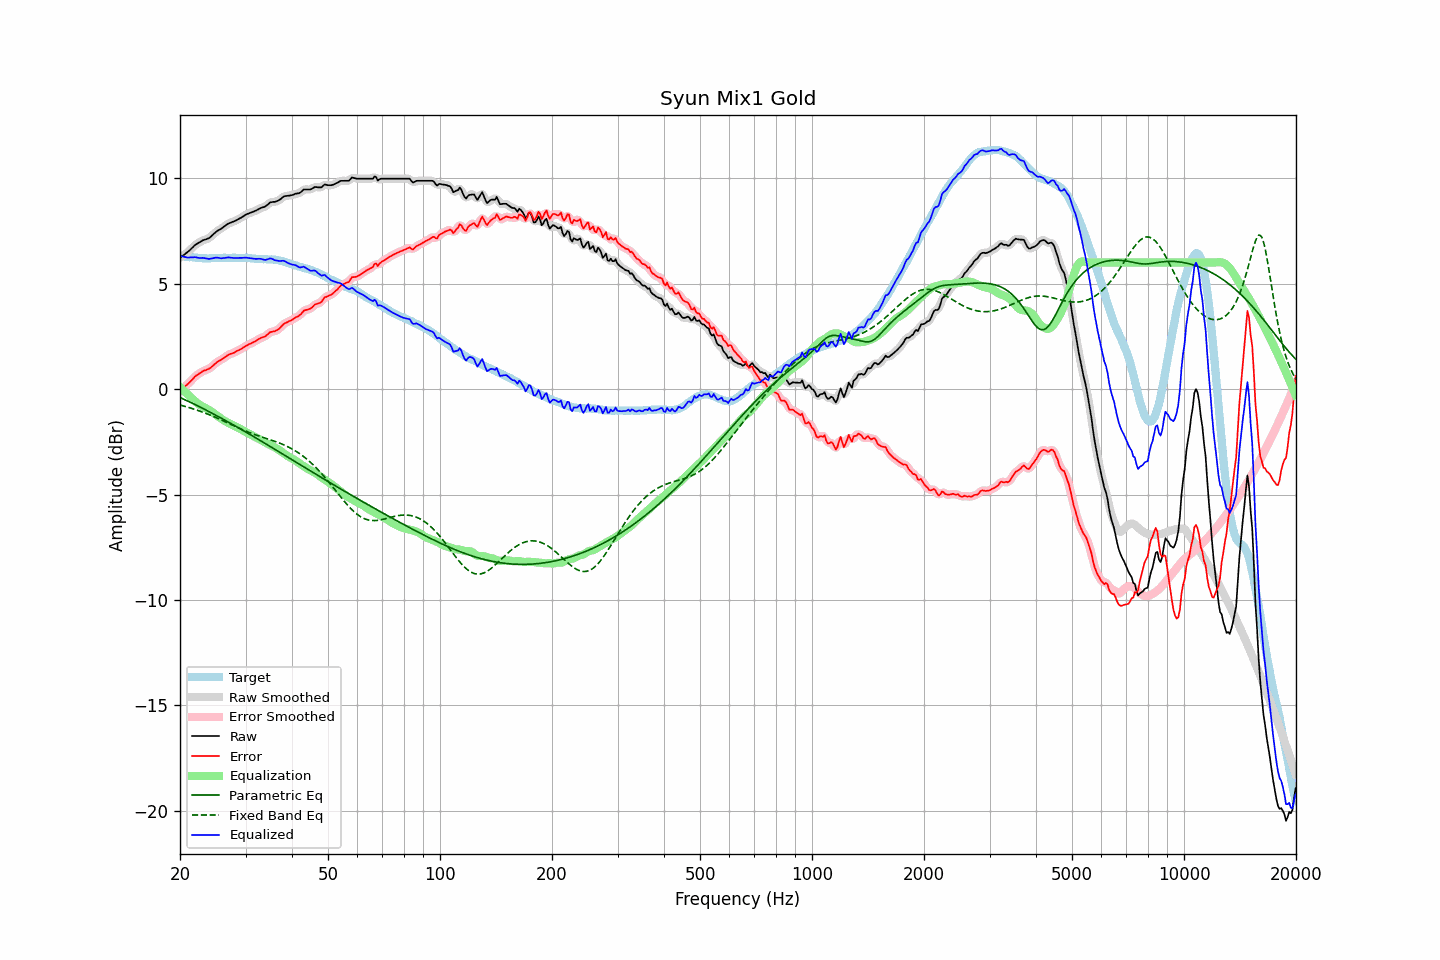

Values plotted in this chart, from the file beside it:
frequency, raw, error, smoothed, error_smoothed, equalization, parametric_eq, fixed_band_eq, equalized_raw, equalized_smoothed, target
20.00, 6.23, -0.08, 6.23, -0.07, 0.09, -0.40, -0.76, 6.32, 6.32, 6.30
20.20, 6.29, -0.01, 6.28, -0.01, 0.02, -0.43, -0.78, 6.30, 6.30, 6.29
20.40, 6.34, 0.05, 6.34, 0.05, -0.06, -0.47, -0.80, 6.28, 6.28, 6.28
20.61, 6.40, 0.11, 6.39, 0.12, -0.13, -0.50, -0.82, 6.27, 6.26, 6.28
20.81, 6.45, 0.19, 6.45, 0.18, -0.20, -0.54, -0.84, 6.25, 6.25, 6.26
21.02, 6.51, 0.25, 6.51, 0.25, -0.27, -0.58, -0.86, 6.24, 6.24, 6.26
21.23, 6.58, 0.33, 6.58, 0.32, -0.34, -0.61, -0.89, 6.24, 6.24, 6.25
21.44, 6.66, 0.40, 6.65, 0.40, -0.41, -0.65, -0.91, 6.25, 6.25, 6.26
21.66, 6.73, 0.48, 6.73, 0.48, -0.48, -0.69, -0.93, 6.25, 6.25, 6.25
21.87, 6.81, 0.57, 6.80, 0.56, -0.55, -0.72, -0.96, 6.26, 6.25, 6.24
22.09, 6.87, 0.64, 6.86, 0.63, -0.62, -0.76, -0.98, 6.25, 6.24, 6.23
22.31, 6.91, 0.68, 6.91, 0.69, -0.68, -0.80, -1.01, 6.23, 6.23, 6.23
22.54, 6.96, 0.74, 6.96, 0.74, -0.73, -0.84, -1.04, 6.22, 6.22, 6.22
22.76, 7.00, 0.78, 7.00, 0.79, -0.78, -0.87, -1.06, 6.21, 6.22, 6.22
22.99, 7.05, 0.84, 7.04, 0.83, -0.82, -0.91, -1.09, 6.22, 6.22, 6.21
23.22, 7.08, 0.88, 7.07, 0.87, -0.86, -0.95, -1.12, 6.22, 6.21, 6.20
23.45, 7.10, 0.89, 7.10, 0.90, -0.90, -0.99, -1.15, 6.20, 6.20, 6.21
23.69, 7.13, 0.93, 7.12, 0.93, -0.94, -1.03, -1.18, 6.19, 6.18, 6.20
23.92, 7.16, 0.96, 7.16, 0.96, -0.99, -1.07, -1.21, 6.17, 6.18, 6.19
24.16, 7.22, 1.01, 7.22, 1.02, -1.04, -1.11, -1.24, 6.18, 6.18, 6.20
24.40, 7.29, 1.07, 7.28, 1.08, -1.09, -1.15, -1.27, 6.20, 6.20, 6.21
24.65, 7.36, 1.14, 7.36, 1.14, -1.14, -1.19, -1.31, 6.21, 6.22, 6.21
24.89, 7.43, 1.22, 7.43, 1.21, -1.20, -1.23, -1.34, 6.23, 6.23, 6.21
25.14, 7.49, 1.28, 7.48, 1.27, -1.26, -1.27, -1.37, 6.23, 6.23, 6.21
25.39, 7.54, 1.33, 7.53, 1.32, -1.31, -1.31, -1.41, 6.22, 6.22, 6.21
25.65, 7.58, 1.37, 7.58, 1.37, -1.37, -1.35, -1.44, 6.21, 6.21, 6.21
25.91, 7.63, 1.41, 7.63, 1.41, -1.42, -1.39, -1.48, 6.20, 6.21, 6.22
26.16, 7.69, 1.46, 7.68, 1.46, -1.47, -1.44, -1.51, 6.21, 6.21, 6.23
26.43, 7.74, 1.51, 7.74, 1.51, -1.52, -1.48, -1.55, 6.22, 6.22, 6.23
26.69, 7.80, 1.57, 7.79, 1.57, -1.56, -1.52, -1.58, 6.24, 6.23, 6.23
26.96, 7.85, 1.62, 7.84, 1.62, -1.60, -1.56, -1.62, 6.24, 6.24, 6.22
27.23, 7.88, 1.65, 7.88, 1.65, -1.64, -1.60, -1.65, 6.23, 6.24, 6.22
27.50, 7.91, 1.68, 7.91, 1.68, -1.68, -1.65, -1.69, 6.23, 6.23, 6.22
27.77, 7.94, 1.71, 7.94, 1.71, -1.72, -1.69, -1.72, 6.22, 6.22, 6.23
28.05, 7.97, 1.74, 7.97, 1.74, -1.75, -1.73, -1.76, 6.21, 6.22, 6.23
28.33, 8.01, 1.79, 8.01, 1.78, -1.79, -1.78, -1.79, 6.22, 6.22, 6.22
28.62, 8.05, 1.83, 8.04, 1.82, -1.83, -1.82, -1.83, 6.22, 6.22, 6.22
28.90, 8.09, 1.86, 8.09, 1.86, -1.87, -1.86, -1.86, 6.22, 6.22, 6.23
29.19, 8.13, 1.90, 8.13, 1.91, -1.91, -1.91, -1.90, 6.22, 6.22, 6.22
29.48, 8.18, 1.95, 8.18, 1.95, -1.95, -1.95, -1.93, 6.22, 6.22, 6.22
29.78, 8.23, 2.00, 8.23, 2.00, -2.00, -1.99, -1.96, 6.23, 6.23, 6.22
30.08, 8.28, 2.05, 8.27, 2.05, -2.04, -2.04, -1.99, 6.24, 6.23, 6.23
30.38, 8.31, 2.09, 8.31, 2.09, -2.08, -2.08, -2.03, 6.22, 6.22, 6.22
30.68, 8.34, 2.13, 8.34, 2.13, -2.12, -2.13, -2.06, 6.21, 6.22, 6.21
30.99, 8.37, 2.16, 8.37, 2.16, -2.16, -2.17, -2.09, 6.20, 6.20, 6.20
31.30, 8.40, 2.20, 8.39, 2.20, -2.21, -2.22, -2.11, 6.19, 6.19, 6.19
31.61, 8.43, 2.24, 8.43, 2.24, -2.25, -2.26, -2.14, 6.18, 6.18, 6.19
31.93, 8.46, 2.28, 8.46, 2.28, -2.28, -2.31, -2.17, 6.17, 6.18, 6.18
32.24, 8.50, 2.32, 8.50, 2.32, -2.32, -2.35, -2.20, 6.18, 6.18, 6.18
32.57, 8.54, 2.37, 8.54, 2.37, -2.36, -2.40, -2.22, 6.18, 6.18, 6.16
32.89, 8.58, 2.41, 8.57, 2.41, -2.40, -2.44, -2.25, 6.18, 6.18, 6.16
33.22, 8.61, 2.45, 8.60, 2.44, -2.44, -2.49, -2.27, 6.16, 6.16, 6.16
33.55, 8.63, 2.47, 8.63, 2.47, -2.49, -2.53, -2.30, 6.14, 6.14, 6.16
33.89, 8.66, 2.49, 8.66, 2.51, -2.53, -2.58, -2.32, 6.12, 6.13, 6.16
34.23, 8.72, 2.56, 8.72, 2.56, -2.57, -2.63, -2.35, 6.14, 6.14, 6.15
34.57, 8.78, 2.63, 8.78, 2.63, -2.61, -2.67, -2.37, 6.16, 6.17, 6.15
34.92, 8.85, 2.70, 8.83, 2.68, -2.65, -2.72, -2.40, 6.20, 6.18, 6.15
35.27, 8.87, 2.71, 8.86, 2.71, -2.68, -2.76, -2.43, 6.18, 6.18, 6.15
35.62, 8.88, 2.74, 8.88, 2.73, -2.72, -2.81, -2.45, 6.15, 6.15, 6.14
35.97, 8.88, 2.74, 8.89, 2.75, -2.77, -2.86, -2.48, 6.11, 6.12, 6.14
... 635 more rows
